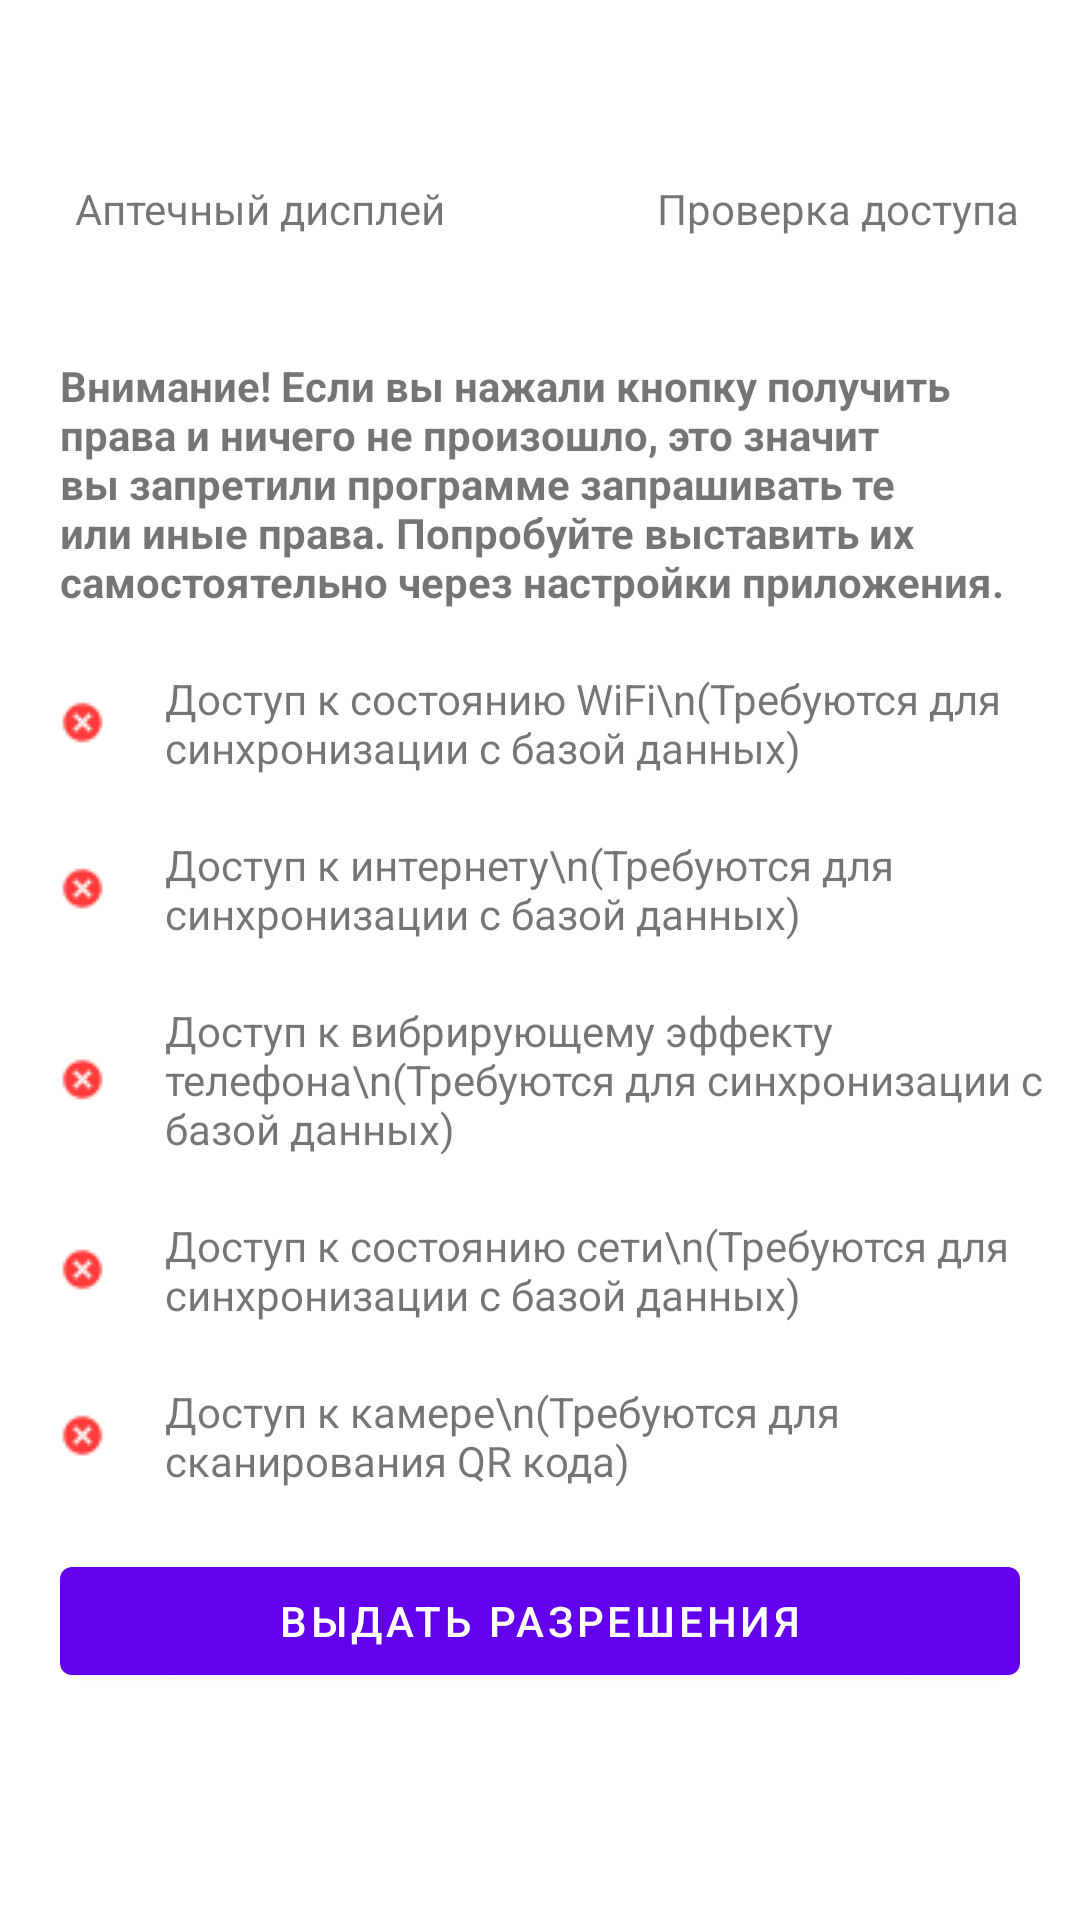

Android layout source for this screen:
<!-- AndroidManifest.xml: application theme Theme.FarmDisplay -->
<!-- res/layout/activity_permissions.xml -->
<?xml version="1.0" encoding="utf-8"?>
<LinearLayout xmlns:android="http://schemas.android.com/apk/res/android"
    xmlns:app="http://schemas.android.com/apk/res-auto"
    xmlns:tools="http://schemas.android.com/tools"
    android:layout_width="match_parent"
    android:layout_height="match_parent"
    android:orientation="vertical">

    <RelativeLayout
        android:layout_width="match_parent"
        android:layout_height="wrap_content"
        android:layout_marginLeft="20dp"
        android:layout_marginTop="60dp"
        android:layout_marginRight="20dp"
        android:layout_marginBottom="40dp">

        <LinearLayout
            android:layout_width="wrap_content"
            android:layout_height="wrap_content"
            android:layout_alignParentStart="true"
            android:layout_marginStart="0dp"
            android:orientation="horizontal">

            <TextView
                android:id="@+id/textView4"
                android:layout_width="wrap_content"
                android:layout_height="wrap_content"
                android:layout_marginStart="5dp"
                android:layout_weight="1"
                android:text="Аптечный дисплей" />
        </LinearLayout>

        <LinearLayout
            android:layout_width="wrap_content"
            android:layout_height="wrap_content"
            android:layout_alignParentEnd="true"
            android:layout_marginEnd="0dp"
            android:orientation="horizontal">

            <TextView
                android:id="@+id/textView9"
                android:layout_width="wrap_content"
                android:layout_height="wrap_content"
                android:layout_marginLeft="5dp"
                android:layout_weight="1"
                android:text="Проверка доступа" />
        </LinearLayout>

    </RelativeLayout>

    <TextView
        android:id="@+id/textView5"
        android:layout_width="match_parent"
        android:layout_height="wrap_content"
        android:layout_marginLeft="20dp"
        android:layout_marginRight="20dp"
        android:layout_marginBottom="20dp"
        android:text="Внимание! Если вы нажали кнопку получить права и ничего не произошло, это значит вы запретили программе запрашивать те или иные права. Попробуйте выставить их самостоятельно через настройки приложения."
        android:textAlignment="viewStart"
        android:textStyle="bold" />

    <LinearLayout
        android:layout_width="match_parent"
        android:layout_height="wrap_content"
        android:orientation="vertical">

        <LinearLayout
            android:id="@+id/isAccessWiFiState"
            android:layout_width="wrap_content"
            android:layout_height="match_parent"
            android:layout_marginLeft="20dp"
            android:layout_marginBottom="20dp"
            android:gravity="center|start"
            android:orientation="horizontal">

            <ImageView
                android:layout_width="wrap_content"
                android:layout_height="wrap_content"
                app:srcCompat="@drawable/erroricon" />

            <TextView
                android:layout_width="wrap_content"
                android:layout_height="wrap_content"
                android:layout_marginLeft="20dp"
                android:text="Доступ к состоянию WiFi\n(Требуются для синхронизации с базой данных)" />
        </LinearLayout>

        <LinearLayout
            android:id="@+id/isAccessInternet"
            android:layout_width="wrap_content"
            android:layout_height="match_parent"
            android:layout_marginLeft="20dp"
            android:layout_marginBottom="20dp"
            android:gravity="center|start"
            android:orientation="horizontal">

            <ImageView
                android:layout_width="wrap_content"
                android:layout_height="wrap_content"
                app:srcCompat="@drawable/erroricon" />

            <TextView
                android:layout_width="wrap_content"
                android:layout_height="wrap_content"
                android:layout_marginLeft="20dp"
                android:text="Доступ к интернету\n(Требуются для синхронизации с базой данных)" />
        </LinearLayout>

        <LinearLayout
            android:id="@+id/isAccessVibrate"
            android:layout_width="wrap_content"
            android:layout_height="match_parent"
            android:layout_marginLeft="20dp"
            android:layout_marginBottom="20dp"
            android:gravity="center|start"
            android:orientation="horizontal">

            <ImageView
                android:layout_width="wrap_content"
                android:layout_height="wrap_content"
                app:srcCompat="@drawable/erroricon" />

            <TextView
                android:layout_width="wrap_content"
                android:layout_height="wrap_content"
                android:layout_marginLeft="20dp"
                android:text="Доступ к вибрирующему эффекту телефона\n(Требуются для синхронизации с базой данных)" />
        </LinearLayout>

        <LinearLayout
            android:id="@+id/isAccessNetworkState"
            android:layout_width="wrap_content"
            android:layout_height="match_parent"
            android:layout_marginLeft="20dp"
            android:layout_marginBottom="20dp"
            android:gravity="center|start"
            android:orientation="horizontal">

            <ImageView
                android:layout_width="wrap_content"
                android:layout_height="wrap_content"
                app:srcCompat="@drawable/erroricon" />

            <TextView
                android:layout_width="wrap_content"
                android:layout_height="wrap_content"
                android:layout_marginLeft="20dp"
                android:text="Доступ к состоянию сети\n(Требуются для синхронизации с базой данных)" />
        </LinearLayout>

        <LinearLayout
            android:id="@+id/isAccessCamera"
            android:layout_width="wrap_content"
            android:layout_height="match_parent"
            android:layout_marginLeft="20dp"
            android:layout_marginBottom="20dp"
            android:gravity="center|start"
            android:orientation="horizontal">

            <ImageView
                android:layout_width="wrap_content"
                android:layout_height="wrap_content"
                app:srcCompat="@drawable/erroricon" />

            <TextView
                android:layout_width="wrap_content"
                android:layout_height="wrap_content"
                android:layout_marginLeft="20dp"
                android:text="Доступ к камере\n(Требуются для сканирования QR кода)" />
        </LinearLayout>
    </LinearLayout>

    <Button
        android:id="@+id/button"
        android:layout_width="match_parent"
        android:layout_height="wrap_content"
        android:layout_marginLeft="20dp"
        android:onClick="getAccess"
        android:layout_marginRight="20dp"
        android:text="Выдать разрешения" />

</LinearLayout>
<!-- resources referenced by this layout -->
<resources>
  <!-- drawable erroricon: png bitmap (drawable, 490 bytes) -->
  <style name="Theme.FarmDisplay" parent="Theme.MaterialComponents.DayNight.DarkActionBar">
          
          <item name="colorPrimary">@color/purple_500</item>
          <item name="colorPrimaryVariant">@color/purple_700</item>
          <item name="colorOnPrimary">@color/white</item>
          
          <item name="colorSecondary">@color/teal_200</item>
          <item name="colorSecondaryVariant">@color/teal_700</item>
          <item name="colorOnSecondary">@color/black</item>
          
          <item name="android:statusBarColor" tools:targetApi="l">?attr/colorPrimaryVariant</item>
          
      </style>
  <color name="purple_500">#FF6200EE</color>
  <color name="purple_700">#FF3700B3</color>
  <color name="white">#FFFFFFFF</color>
  <color name="teal_200">#FF03DAC5</color>
  <color name="teal_700">#FF018786</color>
  <color name="black">#FF000000</color>
</resources>
